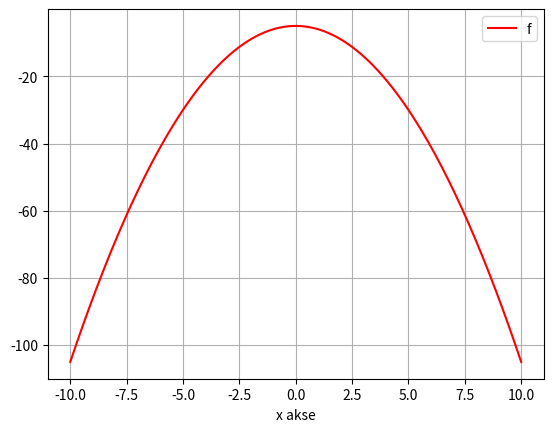

Python code for this plot:
# -*- coding: utf-8 -*-
"""
Created on Thu Dec  5 19:23:45 2024

@author: Trond G
"""
"""
Oppg 6) Skriv en kode som plotter funksjonen 𝑓(𝑥) = −𝑥2 − 5, for x på intervallet [-10,10].
Hint: np.linspace(-10, 10, 200) gir en array med 200 punkter jevnt fordelt på intervallet
[-10,10].
Selv om Arbeidskrav 2 er en individuell innlevering kan du selvsagt diskutere med kollegaer
og søke hjelp fra våre studentassistenter underveis.
"""
#%% Henter inn nødvendige grunnprogrammer og biblioteker
import numpy as np
import matplotlib.pyplot as plt



#%% Definisjopn av formel og rammer for plott

def f(x):
    return -x**2 - 5

x = np.linspace(-10, 10, 200)




#%% Plotting ar resultat

plt.close('all')
fig = plt.figure()
plt.plot(x,f(x), color = 'red')
plt.legend(labels =('f(x)'))
plt.xlabel('x akse')
plt.plot()

#%% legger til rutenett på plott
plt.grid()
plt.show()

